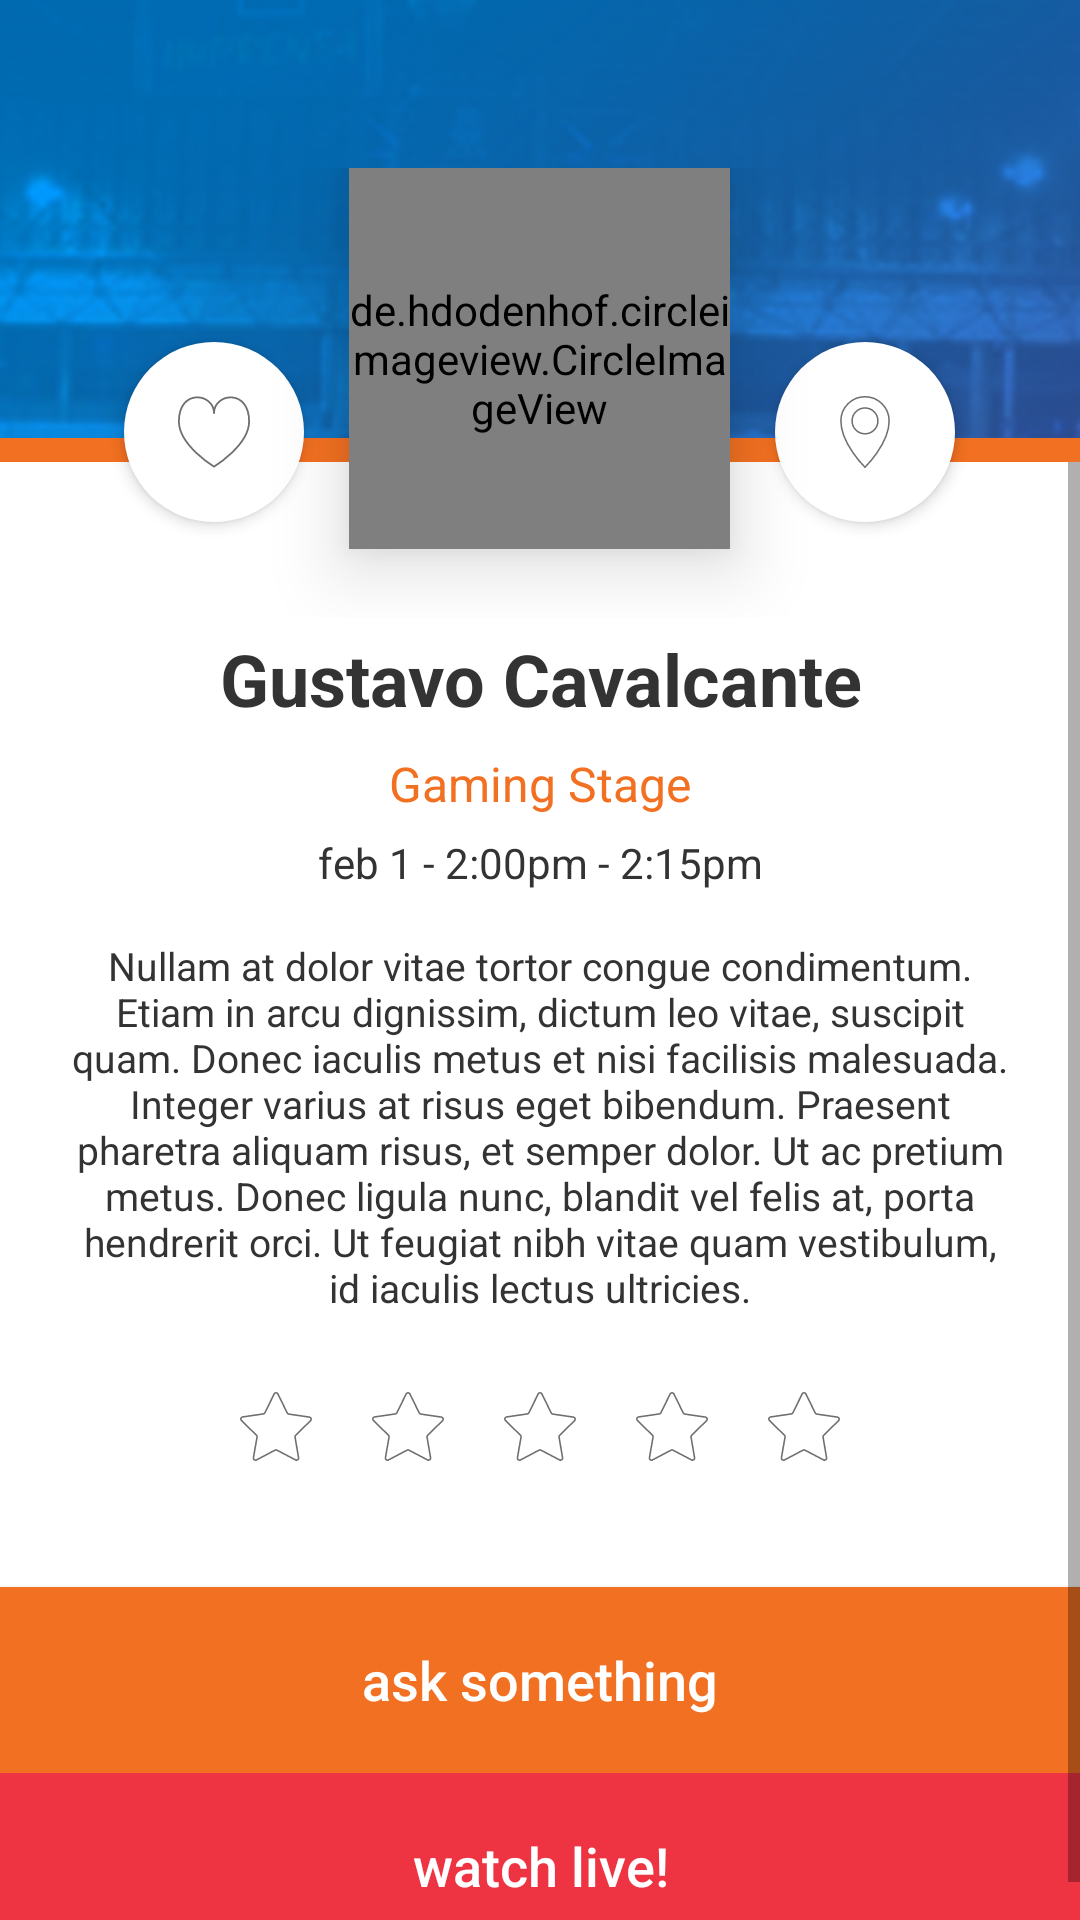

Layout XML and referenced resources for this Android screen:
<!-- AndroidManifest.xml: activity theme AppTheme.NoActionBar -->
<!-- res/layout/activity_agenda.xml -->
<?xml version="1.0" encoding="utf-8"?>
<RelativeLayout xmlns:android="http://schemas.android.com/apk/res/android"
    xmlns:app="http://schemas.android.com/apk/res-auto"
    xmlns:tools="http://schemas.android.com/tools"
    android:layout_width="match_parent"
    android:layout_height="match_parent"
    android:orientation="vertical"
    tools:context="com.frezarin.campusparty.Activity.ProfileActivity">

    <ImageView
        android:id="@+id/main_background"
        android:layout_width="match_parent"
        android:layout_height="match_parent"
        android:adjustViewBounds="true"
        android:scaleType="centerCrop"
        android:src="@drawable/campus_bg" />

    <LinearLayout
        android:layout_width="match_parent"
        android:layout_height="match_parent"
        android:orientation="vertical">

        <include layout="@layout/toolbar_branca" />

        <RelativeLayout
            android:layout_width="match_parent"
            android:layout_height="match_parent">

            <LinearLayout
                android:layout_width="match_parent"
                android:layout_height="match_parent"
                android:layout_marginTop="90dp"
                android:background="@color/white"
                android:orientation="vertical">

                <FrameLayout
                    android:layout_width="match_parent"
                    android:layout_height="8dp"
                    android:background="@color/colorPrimary" />

                <ScrollView
                    android:layout_width="match_parent"
                    android:layout_height="wrap_content"
                    android:scrollbars="vertical">

                    <LinearLayout
                        android:layout_width="match_parent"
                        android:layout_height="wrap_content"
                        android:orientation="vertical">

                        <TextView
                            android:id="@+id/tv_name"
                            android:layout_width="match_parent"
                            android:layout_height="wrap_content"
                            android:layout_marginLeft="@dimen/dp_12"
                            android:layout_marginRight="@dimen/dp_12"
                            android:layout_marginTop="@dimen/dp_56"
                            android:gravity="center"
                            android:text="Gustavo Cavalcante"
                            android:textColor="@color/gray3333"
                            android:textSize="24sp"
                            android:textStyle="bold" />

                        <TextView
                            android:id="@+id/tv_location"
                            android:layout_width="match_parent"
                            android:layout_height="wrap_content"
                            android:layout_marginBottom="6dp"
                            android:layout_marginLeft="@dimen/dp_12"
                            android:layout_marginRight="@dimen/dp_12"
                            android:layout_marginTop="@dimen/dp_8"
                            android:gravity="center"
                            android:text="Gaming Stage"
                            android:textColor="@color/colorPrimary"
                            android:textSize="16sp" />

                        <TextView
                            android:layout_width="match_parent"
                            android:layout_height="wrap_content"
                            android:layout_marginBottom="@dimen/dp_16"
                            android:gravity="center"
                            android:text="feb 1 - 2:00pm - 2:15pm"
                            android:textColor="@color/gray3333"
                            android:textSize="14sp" />

                        <TextView
                            android:id="@+id/tv_about"
                            android:layout_width="match_parent"
                            android:layout_height="wrap_content"
                            android:layout_marginBottom="@dimen/dp_16"
                            android:layout_marginLeft="@dimen/dp_24"
                            android:layout_marginRight="@dimen/dp_24"
                            android:gravity="center"
                            android:text="Nullam at dolor vitae tortor congue condimentum. Etiam in arcu dignissim, dictum leo vitae, suscipit quam. Donec iaculis metus et nisi facilisis malesuada. Integer varius at risus eget bibendum. Praesent pharetra aliquam risus, et semper dolor. Ut ac pretium metus. Donec ligula nunc, blandit vel felis at, porta hendrerit orci. Ut feugiat nibh vitae quam vestibulum, id iaculis lectus ultricies."
                            android:textColor="@color/gray3333"
                            android:textSize="13sp" />


                        <LinearLayout
                            android:layout_width="match_parent"
                            android:layout_height="wrap_content"
                            android:layout_marginBottom="@dimen/dp_32"
                            android:gravity="center"
                            android:orientation="horizontal">

                            <ImageView
                                android:layout_width="wrap_content"
                                android:layout_height="wrap_content"
                                android:padding="10dp"
                                android:src="@drawable/ic_rating" />

                            <ImageView
                                android:layout_width="wrap_content"
                                android:layout_height="wrap_content"
                                android:padding="10dp"
                                android:src="@drawable/ic_rating" />

                            <ImageView
                                android:layout_width="wrap_content"
                                android:layout_height="wrap_content"
                                android:padding="10dp"
                                android:src="@drawable/ic_rating" />

                            <ImageView
                                android:layout_width="wrap_content"
                                android:layout_height="wrap_content"
                                android:padding="10dp"
                                android:src="@drawable/ic_rating" />

                            <ImageView
                                android:layout_width="wrap_content"
                                android:layout_height="wrap_content"
                                android:padding="10dp"
                                android:src="@drawable/ic_rating" />
                        </LinearLayout>

                        <Button
                            android:id="@+id/bt_ask"
                            android:layout_width="match_parent"
                            android:layout_height="62dp"
                            android:background="@color/colorPrimary"
                            android:text="ask something"
                            android:textAllCaps="false"
                            android:textColor="@color/white"
                            android:textSize="18sp" />

                        <Button
                            android:id="@+id/bt_live"
                            android:layout_width="match_parent"
                            android:layout_height="62dp"
                            android:background="#EE3442"
                            android:text="watch live!"
                            android:textAllCaps="false"
                            android:textColor="@color/white"
                            android:textSize="18sp" />
                    </LinearLayout>

                </ScrollView>
            </LinearLayout>

            <RelativeLayout
                android:layout_width="match_parent"
                android:layout_height="150dp">

                <de.hdodenhof.circleimageview.CircleImageView
                    android:id="@+id/img_perfil"
                    android:layout_width="127dp"
                    android:layout_height="127dp"
                    android:layout_centerHorizontal="true"
                    android:elevation="15dp"
                    android:scaleType="centerCrop"
                    android:src="@drawable/image_event" />

                <FrameLayout
                    android:layout_width="60dp"
                    android:layout_height="60dp"
                    android:layout_alignParentBottom="true"
                    android:layout_marginBottom="@dimen/dp_32"
                    android:layout_marginEnd="15dp"
                    android:layout_marginRight="15dp"
                    android:layout_toLeftOf="@+id/img_perfil"
                    android:layout_toStartOf="@+id/img_perfil"
                    android:background="@drawable/bg_rounded"
                    android:elevation="3dp">

                    <ImageView
                        android:layout_width="wrap_content"
                        android:layout_height="wrap_content"
                        android:layout_gravity="center"
                        android:src="@drawable/ic_favorites" />
                </FrameLayout>

                <FrameLayout
                    android:layout_width="60dp"
                    android:layout_height="60dp"
                    android:layout_alignParentBottom="true"
                    android:layout_marginBottom="@dimen/dp_32"
                    android:layout_marginLeft="15dp"
                    android:layout_marginStart="15dp"
                    android:layout_toEndOf="@+id/img_perfil"
                    android:layout_toRightOf="@+id/img_perfil"
                    android:background="@drawable/bg_rounded"
                    android:elevation="3dp">

                    <ImageView
                        android:layout_width="wrap_content"
                        android:layout_height="wrap_content"
                        android:layout_gravity="center"
                        android:src="@drawable/ic_location" />
                </FrameLayout>
            </RelativeLayout>
        </RelativeLayout>
    </LinearLayout>
</RelativeLayout>
<!-- res/layout/toolbar_branca.xml (included above) -->
<?xml version="1.0" encoding="utf-8"?>

<android.support.v7.widget.Toolbar xmlns:android="http://schemas.android.com/apk/res/android"
    xmlns:app="http://schemas.android.com/apk/res-auto"
    android:id="@+id/toolbar"
    android:layout_width="match_parent"
    android:layout_height="?attr/actionBarSize"
    android:layout_gravity="top"
    app:collapseIcon="@drawable/ic_back"
    app:elevation="0dp"
    app:popupTheme="@style/AppTheme.PopupOverlay"
    app:theme="@style/toolbar_branca"
    app:titleTextColor="@color/branco" />
<!-- resources referenced by this layout -->
<resources>
  <color name="branco">#fff</color>
  <color name="colorPrimary">#f27021</color>
  <color name="gray3333">#333333</color>
  <color name="white">#FFFFFF</color>
  <dimen name="dp_12">12dp</dimen>
  <dimen name="dp_16">16dp</dimen>
  <dimen name="dp_24">24dp</dimen>
  <dimen name="dp_32">32dp</dimen>
  <dimen name="dp_56">56dp</dimen>
  <dimen name="dp_8">8dp</dimen>
  <!-- drawable bg_rounded (drawable) -->
  <?xml version="1.0" encoding="utf-8"?>
  <shape xmlns:android="http://schemas.android.com/apk/res/android">
      <solid android:color="#FFFFFF"/>
      <corners android:radius="30dp"/>"
  </shape>
  <!-- drawable campus_bg: png bitmap (drawable-hdpi, 310094 bytes) -->
  <!-- drawable ic_back: png bitmap (drawable-hdpi, 288 bytes) -->
  <!-- drawable ic_favorites: png bitmap (drawable-hdpi, 1136 bytes) -->
  <!-- drawable ic_location: png bitmap (drawable-hdpi, 1268 bytes) -->
  <!-- drawable ic_rating: png bitmap (drawable-hdpi, 1099 bytes) -->
  <style name="AppTheme.PopupOverlay" parent="ThemeOverlay.AppCompat.Light" />
  <style name="toolbar_branca" parent="AppTheme">
          <item name="android:textColorSecondary">@color/branco</item>
          <item name="android:textColor">@color/branco</item>
  
          
          
      </style>
  <style name="AppTheme.NoActionBar" parent="AppTheme.Base" />
  <style name="AppTheme" parent="AppTheme.Base" />
  <style name="AppTheme.Base" parent="Theme.AppCompat.Light.NoActionBar">
          <item name="colorPrimary">@color/colorPrimary</item>
          <item name="colorPrimaryDark">@color/colorPrimary</item>
          <item name="colorAccent">@color/colorAccent</item>
          <item name="android:windowNoTitle">true</item>
          <item name="android:windowBackground">@android:color/black</item>
          <item name="windowActionBar">false</item>
      </style>
  <color name="colorAccent">#ee3442</color>
</resources>
